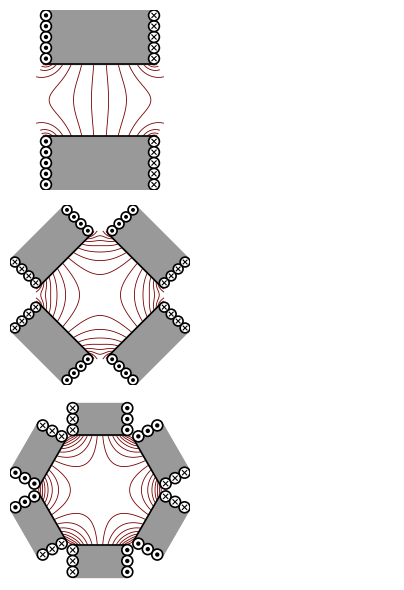

The script that saved this image:
from math import pi, sin, cos, ceil, nan

import numpy as np
from matplotlib import pyplot as plt
from matplotlib.collections import PatchCollection
from matplotlib.patches import Circle
from numpy.typing import NDArray

r_wire = .1

def main():
	fig, axs = plt.subplots(3, 2, figsize=(4.2, 6), facecolor="none")
	for i, ax in enumerate(axs[:, 0]):
		visible_xs = []
		visible_ys = []
		present_xs = []
		present_ys = []
		sines = []
		poles = 2*(i + 1)
		width = 6/poles
		radius = 1
		if width > 2:
			radius /= width/2
			width = 2
		thickness = ceil(width/2/(2*r_wire))*(2*r_wire)
		# θ = np.linspace(0, 2*pi, 144, endpoint=False)
		# ax.plot(radius*np.cos(θ), radius*np.sin(θ), "k--", linewidth=1.2)
		patches = []
		for j in range(poles):
			angle = (j + 0.5)*2*pi/poles
			sine = j%2*2 - 1
			ax.fill(*rotate(angle,
			                np.array([radius, radius, radius + thickness, radius + thickness]),
			                np.array([-width/2, width/2, width/2, -width/2])),
			        color="#999", zorder=2)
			ax.plot(*rotate(angle, np.array([radius, radius]), np.array([-width/2, width/2])),
			        color="k", linewidth=1.2, zorder=3)
			for side in [-1, 1]:
				num_wires_to_show = round(thickness/(2*r_wire))
				for k in range(4*num_wires_to_show):
					x = radius + (k + 0.5)*2*r_wire
					y = sine*side*width/2
					x, y = rotate(angle, x, y)
					if k < num_wires_to_show:
						patches.append(Circle((x, y), r_wire, facecolor="white", edgecolor="k", linewidth=1.2))
						if side < 0:
							patches.append(Circle((x, y), .4*r_wire, facecolor="k", edgecolor="none"))
						else:
							d = .4*r_wire
							ax.plot([x - d, x + d], [y - d, y + d], "k-", linewidth=0.8, zorder=4)
							ax.plot([x - d, x + d], [y + d, y - d], "k-", linewidth=0.8, zorder=4)
						visible_xs.append(x)
						visible_ys.append(y)
					present_xs.append(x)
					present_ys.append(y)
					sines.append(side)
		ax.add_collection(PatchCollection(patches, match_original=True, zorder=3))
		r_image = np.max(np.abs(visible_xs + visible_ys)) + r_wire
		r_aperture = np.min(np.hypot(visible_xs, visible_ys))

		X, Y = np.meshgrid(np.linspace(-r_aperture, r_aperture, 101),
		                   np.linspace(-r_aperture, r_aperture, 101), indexing="ij")
		A = np.zeros_like(X)
		for x0, y0, sine in zip(present_xs, present_ys, sines):
			R = np.hypot(X - x0, Y - y0)
			A += sine/R
		A[np.hypot(X, Y) > r_aperture] = nan
		ax.contour(X, Y, A, levels=np.linspace(-20, 20, 16), colors="#700", linewidths=.6,
		           linestyles="solid", negative_linestyles="solid", zorder=1)

		ax.set_xlim(-r_image, r_image)
		ax.set_ylim(-r_image, r_image)
		ax.set_aspect('equal', 'box')
		ax.set_axis_off()

	for ax in axs[:, 1]:
		ax.set_axis_off()
	plt.tight_layout()
	plt.show()

def rotate(angle: float, x: NDArray[float] | float, y: NDArray[float] | float
           ) -> tuple[NDArray[float] | float, NDArray[float] | float]:
	return (cos(angle)*x - sin(angle)*y,
	        sin(angle)*x + cos(angle)*y)

if __name__ == "__main__":
	main()
